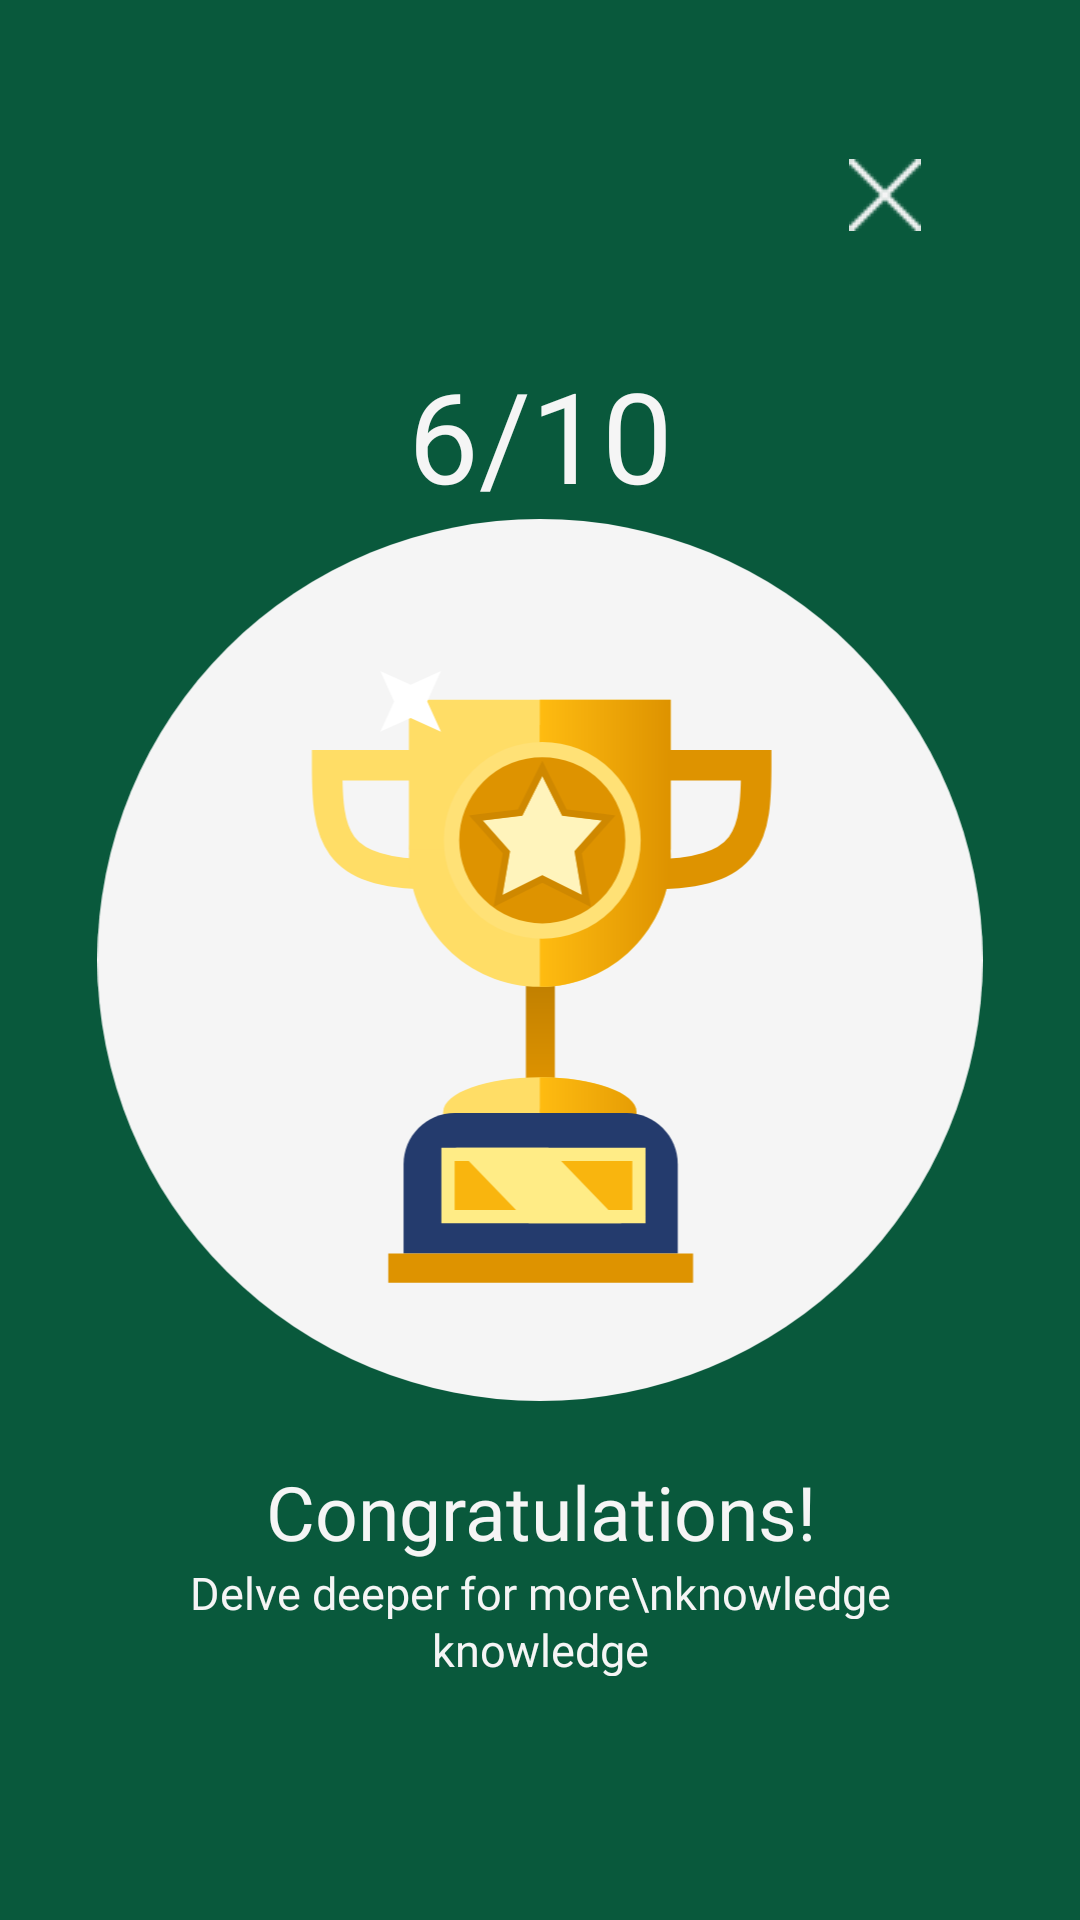

Here is an Android app screen rendered from its layout file. Give the layout XML and the strings, colors and styles it references.
<!-- AndroidManifest.xml: application theme Theme.MobAppPrototype -->
<!-- res/layout/activity_result.xml -->
<?xml version="1.0" encoding="utf-8"?>
<androidx.constraintlayout.widget.ConstraintLayout xmlns:android="http://schemas.android.com/apk/res/android"
    xmlns:app="http://schemas.android.com/apk/res-auto"
    xmlns:tools="http://schemas.android.com/tools"
    android:id="@+id/main"
    android:layout_width="match_parent"
    android:layout_height="match_parent"
    android:background="@color/appGreen"
    tools:context=".ui.ResultActivity">

    <RelativeLayout
        android:id="@+id/loadingLayout"
        android:layout_width="match_parent"
        android:layout_height="match_parent"
        android:background="@android:color/white"
        android:visibility="invisible">

        <ProgressBar
            android:layout_width="wrap_content"
            android:layout_height="wrap_content"
            android:layout_centerInParent="true"/>
    </RelativeLayout>

    <androidx.constraintlayout.widget.ConstraintLayout
        android:id="@+id/layoutMainActivity"
        android:layout_width="match_parent"
        android:layout_height="match_parent"
        android:visibility="visible"
        app:layout_constraintBottom_toBottomOf="parent"
        app:layout_constraintEnd_toEndOf="parent"
        app:layout_constraintStart_toStartOf="parent"
        app:layout_constraintTop_toTopOf="parent">

        <ImageButton
        android:id="@+id/ibtnHomeFResult"
        android:layout_width="50dp"
        android:layout_height="50dp"
        android:layout_marginEnd="40dp" android:layout_marginTop="40dp"
        android:background="@color/white" app:layout_constraintEnd_toEndOf="parent"
        app:layout_constraintTop_toTopOf="parent" android:layout_marginBottom="70dp"
        app:layout_constraintVertical_bias="1.0" android:backgroundTint="@color/appGreen"
        app:srcCompat="@drawable/x" />

        <TextView
            android:id="@+id/tvScoreResult"
            android:layout_width="match_parent"
            android:layout_height="wrap_content"
            android:fontFamily="@font/extra_bold"
            android:gravity="center_horizontal"
            android:text="6/10"
            android:textColor="@color/appWhite"
            android:textSize="42sp"
            app:layout_constraintBottom_toTopOf="@+id/imageView2"
            app:layout_constraintEnd_toEndOf="parent"
            app:layout_constraintStart_toStartOf="parent" />

        <ImageView
            android:id="@+id/imageView2"
            android:layout_width="match_parent"
            android:layout_height="294dp"
            app:layout_constraintBottom_toBottomOf="parent"
            app:layout_constraintEnd_toEndOf="parent"
            app:layout_constraintStart_toStartOf="parent"
            app:layout_constraintTop_toTopOf="parent"
            android:src="@drawable/ic_trophy"
            tools:srcCompat="@drawable/ic_trophy" />

        <TextView
            android:id="@+id/tvCongratulations"
            android:layout_width="match_parent"
            android:layout_height="wrap_content"
            android:layout_marginTop="20dp"
            android:fontFamily="@font/extra_bold"
            android:gravity="center_horizontal"
            android:text="Congratulations!"
            android:textColor="@color/appWhite"
            android:textSize="25sp"
            app:layout_constraintEnd_toEndOf="parent"
            app:layout_constraintStart_toStartOf="parent"
            app:layout_constraintTop_toBottomOf="@+id/imageView2" />

        <TextView
            android:id="@+id/tvCongratulations2"
            android:layout_width="match_parent"
            android:layout_height="19dp"
            android:fontFamily="@font/regular"
            android:gravity="center_horizontal"
            android:text="Delve deeper for more\nknowledge"
            android:textColor="@color/appWhite"
            android:textSize="15sp"
            app:layout_constraintEnd_toEndOf="parent"
            app:layout_constraintStart_toStartOf="parent"
            app:layout_constraintTop_toBottomOf="@+id/tvCongratulations" />

        <TextView
            android:id="@+id/tvCongratulations3"
            android:layout_width="match_parent"
            android:layout_height="19dp"
            android:gravity="center_horizontal"
            android:text="knowledge"
            android:textColor="@color/appWhite"
            android:textSize="15sp"
            app:layout_constraintEnd_toEndOf="parent"
            app:layout_constraintStart_toStartOf="parent"
            app:layout_constraintTop_toBottomOf="@+id/tvCongratulations2" />

    </androidx.constraintlayout.widget.ConstraintLayout>
</androidx.constraintlayout.widget.ConstraintLayout>
<!-- resources referenced by this layout -->
<resources>
  <color name="appGreen">#09593c</color>
  <color name="appWhite">#f5f5f5</color>
  <color name="white">#FFFFFF</color>
  <!-- drawable ic_trophy: vector/xml drawable (drawable, 5765 chars, omitted) -->
  <!-- drawable x: png bitmap (drawable, 347 bytes) -->
  <style name="Theme.MobAppPrototype" parent="Base.Theme.MobAppPrototype" />
  <style name="Base.Theme.MobAppPrototype" parent="Theme.Material3.DayNight.NoActionBar">
          
          
      </style>
</resources>
